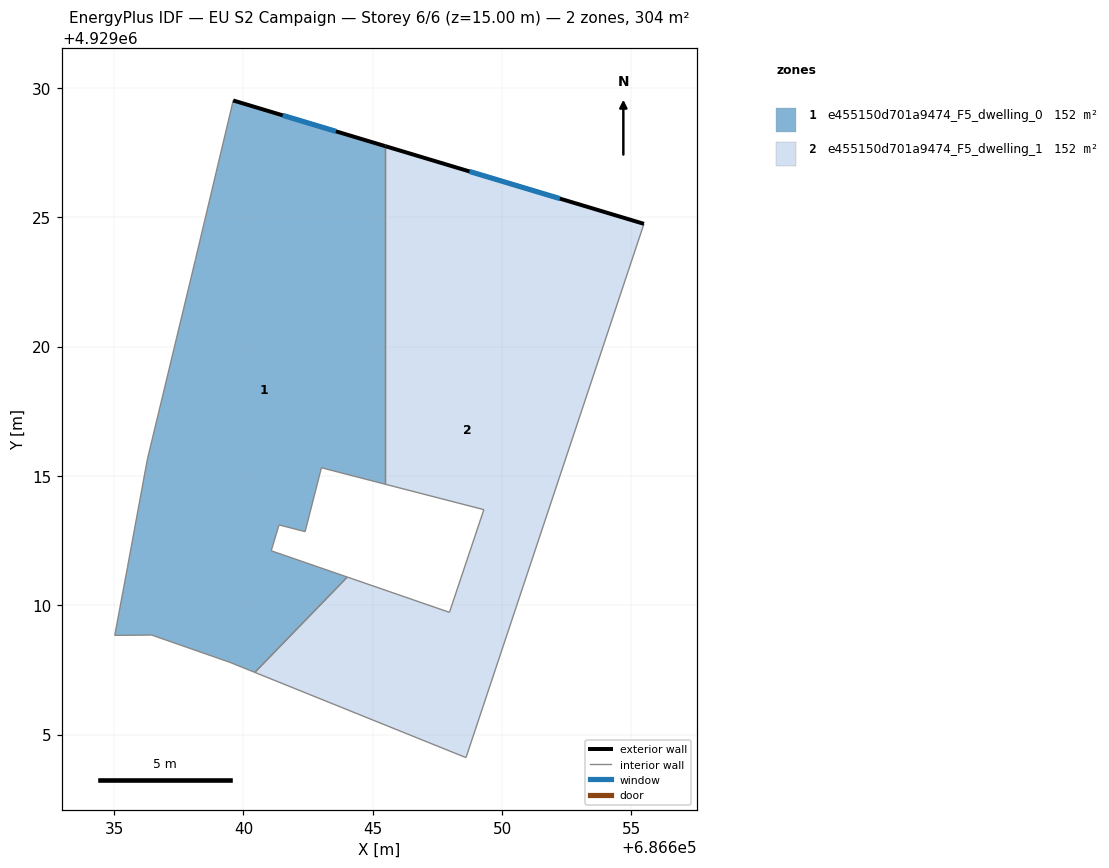
=== STOREY PLAN SPEC (per zone: floor XY polygon, exterior-wall plan segments, windows/doors) ===
zone 1: e455150d701a9474_F5_dwelling_0  (151.8 m²)
  floor: (686644.02, 4929011.09) (686641.07, 4929012.11) (686641.37, 4929013.11) (686642.38, 4929012.85) (686643.01, 4929015.32) (686645.49, 4929014.68) (686645.49, 4929027.75) (686639.60, 4929029.52) (686638.14, 4929023.37) (686636.28, 4929015.64) (686635.51, 4929011.46) (686635.02, 4929008.84) (686636.45, 4929008.85) (686639.48, 4929007.79) (686640.44, 4929007.40)
  exterior wall: (686639.60, 4929029.52) – (686645.49, 4929027.75)  [6.1 m]
    window: (686641.52, 4929028.94) – (686643.58, 4929028.32)  [2.3 m²]
  interior walls: 14
zone 2: e455150d701a9474_F5_dwelling_1  (151.8 m²)
  floor: (686648.60, 4929004.11) (686655.48, 4929024.75) (686645.49, 4929027.75) (686645.49, 4929014.68) (686649.29, 4929013.70) (686647.96, 4929009.73) (686644.02, 4929011.09) (686640.44, 4929007.40)
  exterior wall: (686645.49, 4929027.75) – (686655.48, 4929024.75)  [10.4 m]
    window: (686648.74, 4929026.77) – (686652.23, 4929025.72)  [3.8 m²]
  interior walls: 7

=== DERIVED (storey summary) ===
Building: EU S2 Campaign
Storey: 6 of 6  (floor level z = 15.00 m)
Storey gross floor area: 303.7 m²
Zones on this storey: 2
  - e455150d701a9474_F5_dwelling_0: floor 151.8 m²; exterior wall 6.1 m (18.4 m²); 1 window(s) 2.3 m²; WWR 12.2%
  - e455150d701a9474_F5_dwelling_1: floor 151.8 m²; exterior wall 10.4 m (31.3 m²); 1 window(s) 3.8 m²; WWR 12.2%
Zone adjacency (shared interzone walls):
  - e455150d701a9474_F5_dwelling_0 ↔ e455150d701a9474_F5_dwelling_1